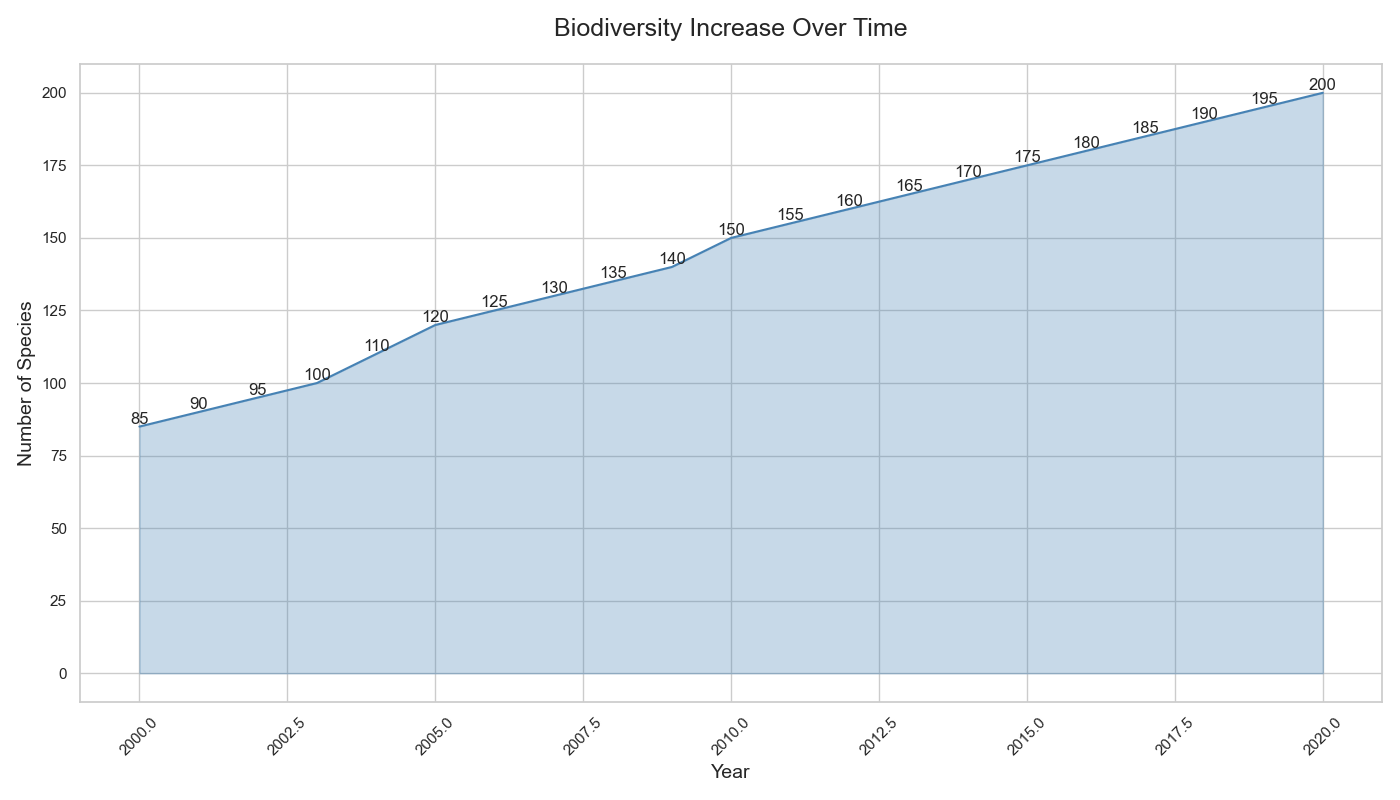

The table this chart was drawn from, first rows:
Year, Number_of_Species
2000, 85
2001, 90
2002, 95
2003, 100
2004, 110
2005, 120
2006, 125
2007, 130
2008, 135
2009, 140
2010, 150
2011, 155
2012, 160
2013, 165
2014, 170
2015, 175
2016, 180
2017, 185
2018, 190
2019, 195
2020, 200
